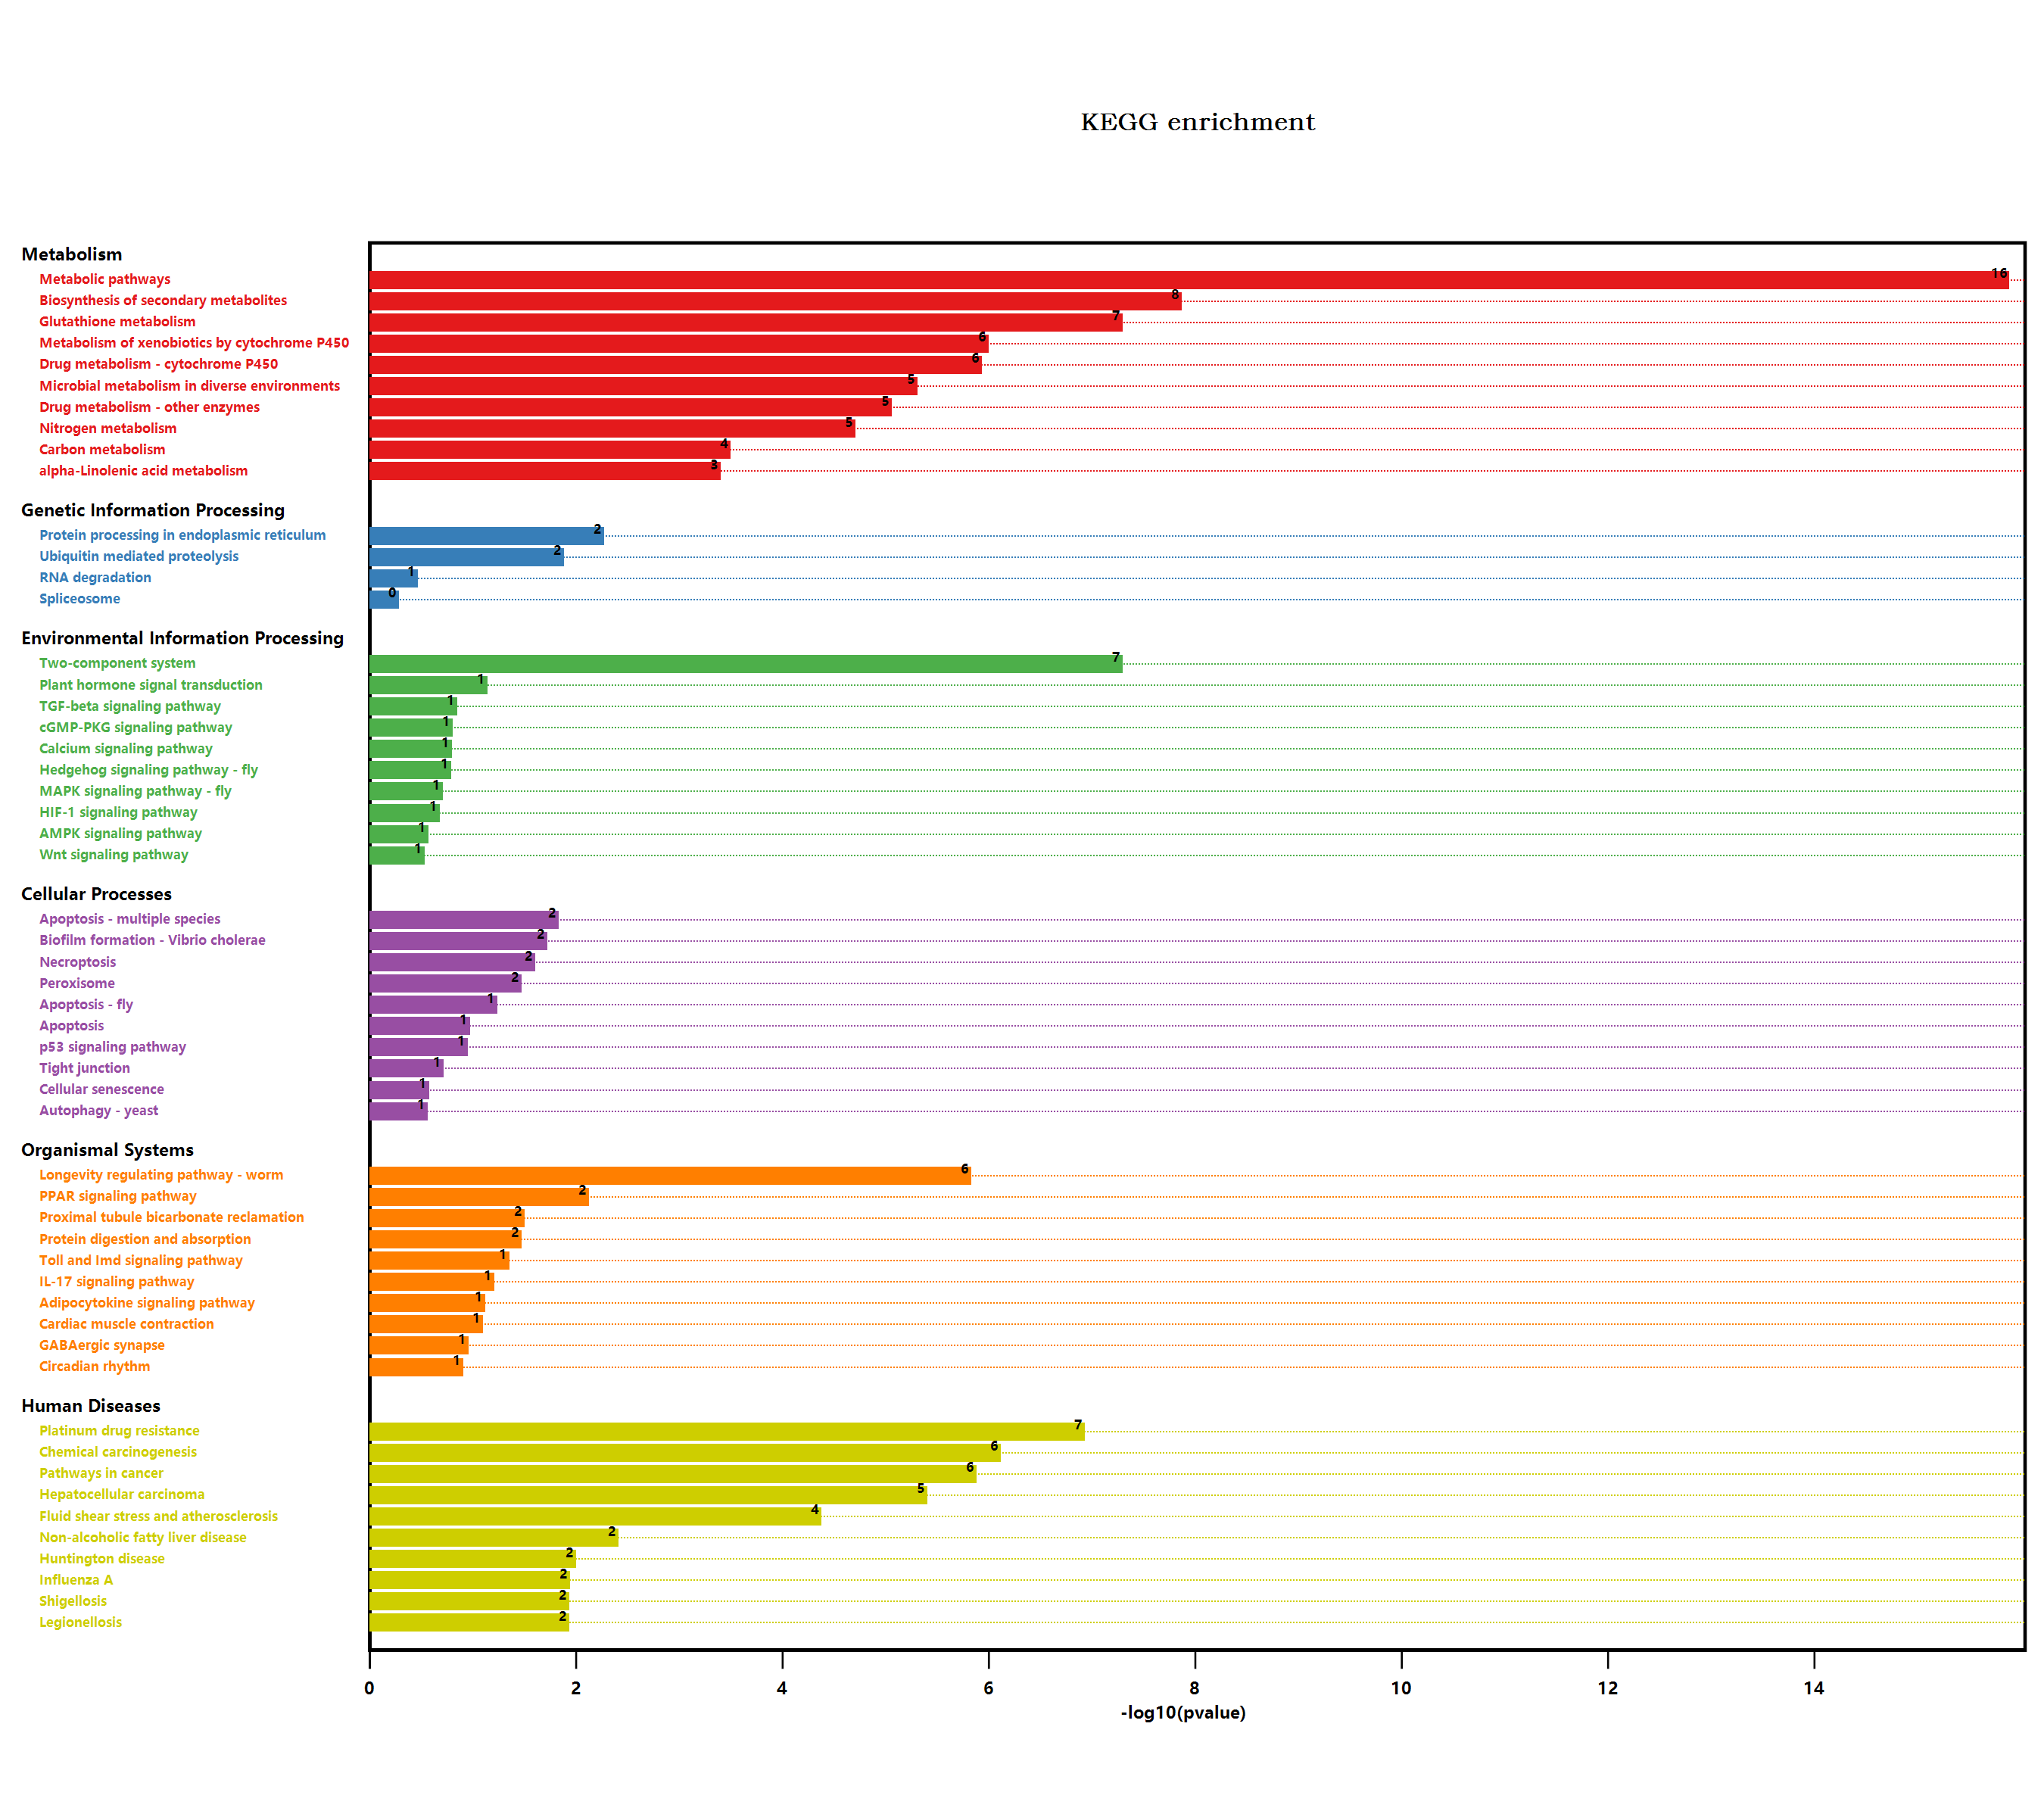

The data file committed next to this chart (first rows):
#Term, Database, ID, Input number, Background number, P-Value, Corrected P-Value, Input, Hyperlink, ORF
Valine, leucine and isoleucine degradati…, n/a, map00280, 1, 90, 0.1503, 0.2084, Q570C8, , Q570C8
Metabolic pathways, n/a, map01100, 37, 3837, 1.08527415824461E-16, 1.42170914730043E-14, Q9SRX4, Q5XEP9, Q39103, Q9SHH6, Q8L743, …, , Q9SRX4; Q5XEP9; Q39103; Q9SHH6; Q8L743; …
Tryptophan metabolism, n/a, map00380, 2, 109, 0.01709, 0.05742, P32961, Q9T003, , P32961; Q9T003
Glycolysis / Gluconeogenesis, n/a, map00010, 2, 205, 0.05343, 0.1167, Q9M9K1, Q9SJQ9, , Q9M9K1; Q9SJQ9
Ascorbate and aldarate metabolism, n/a, map00053, 1, 90, 0.1503, 0.2084, Q9FRL8, , Q9FRL8
Pyruvate metabolism, n/a, map00620, 1, 156, 0.2451, 0.2767, O82191, , O82191
Biosynthesis of secondary metabolites, n/a, map01110, 19, 2085, 1.12482117065029E-08, 7.36757866775938E-07, Q9FZ21, Q5XEP9, Q39103, Q8L743, Q42588, …, , Q9FZ21; Q5XEP9; Q39103; Q8L743; Q42588; …
Microbial metabolism in diverse environm…, n/a, map01120, 9, 663, 4.15275939653726E-06, 4.53342900788651E-05, Q8L743, Q42588, P11832, Q43314, Q9M9K1, …, , Q8L743; Q42588; P11832; Q43314; Q9M9K1; …
Fatty acid degradation, n/a, map00071, 1, 79, 0.1334, 0.1964, Q570C8, , Q570C8
Glycerolipid metabolism, n/a, map00561, 1, 104, 0.1714, 0.2169, Q9ZU49, , Q9ZU49
Sulfur metabolism, n/a, map00920, 1, 71, 0.1209, 0.1875, Q42588, , Q42588
Plant hormone signal transduction, n/a, map04075, 3, 496, 0.06103, 0.129, Q9ZWS6, O82333, O80992, , Q9ZWS6; O82333; O80992
Pathogenic Escherichia coli infection, n/a, map05130, 1, 152, 0.2396, 0.2754, Q9T0G2, , Q9T0G2
Shigellosis, n/a, map05131, 3, 241, 0.009829, 0.04953, Q9SY65, Q9C9Y7, Q9T0G2, , Q9SY65; Q9C9Y7; Q9T0G2
Salmonella infection, n/a, map05132, 2, 230, 0.06526, 0.1315, Q9SY65, Q9T0G2, , Q9SY65; Q9T0G2
Glycine, serine and threonine metabolism, n/a, map00260, 1, 123, 0.1991, 0.2415, Q9M9K1, , Q9M9K1
Autophagy - yeast, n/a, map04138, 1, 145, 0.23, 0.2667, Q9SF09, , Q9SF09
Protein digestion and absorption, n/a, map04974, 1, 15, 0.02823, 0.07867, Q9SF09, , Q9SF09
Phenylpropanoid biosynthesis, n/a, map00940, 3, 280, 0.01461, 0.05315, Q9ZV04, O80822, Q9SZB9, , Q9ZV04; O80822; Q9SZB9
Starch and sucrose metabolism, n/a, map00500, 3, 276, 0.01407, 0.05584, Q9C9H5, Q9M111, Q93YQ7, , Q9C9H5; Q9M111; Q93YQ7
Cyanoamino acid metabolism, n/a, map00460, 1, 104, 0.1714, 0.2169, P32961, , P32961
Hedgehog signaling pathway - fly, n/a, map04341, 1, 81, 0.1365, 0.1954, Q9SY65, , Q9SY65
MAPK signaling pathway - plant, n/a, map04016, 1, 238, 0.3482, 0.3621, O80992, , O80992
Plant-pathogen interaction, n/a, map04626, 1, 339, 0.4562, 0.4562, Q5XEP9, , Q5XEP9
Cell cycle, n/a, map04110, 1, 206, 0.3098, 0.3273, Q9SY65, , Q9SY65
Cell cycle - yeast, n/a, map04111, 1, 167, 0.2598, 0.286, Q9SY65, , Q9SY65
Oocyte meiosis, n/a, map04114, 1, 189, 0.2884, 0.3097, Q9SY65, , Q9SY65
Ubiquitin mediated proteolysis, n/a, map04120, 3, 252, 0.01107, 0.04999, Q9SY65, Q9FWT2, Q9C9Y7, , Q9SY65; Q9FWT2; Q9C9Y7
Viral carcinogenesis, n/a, map05203, 1, 227, 0.3353, 0.3514, Q9SI96, , Q9SI96
Human T-cell leukemia virus 1 infection, n/a, map05166, 1, 168, 0.2611, 0.2851, P40941, , P40941
RNA degradation, n/a, map03018, 1, 187, 0.2859, 0.3095, Q9LDZ0, , Q9LDZ0
Legionellosis, n/a, map05134, 2, 81, 0.009844, 0.04776, Q9SCN8, Q9T0G2, , Q9SCN8; Q9T0G2
Tuberculosis, n/a, map05152, 2, 129, 0.02329, 0.06781, Q9LDZ0, Q9T0G2, , Q9LDZ0; Q9T0G2
Longevity regulating pathway - worm, n/a, map04212, 6, 180, 1.23560784030705E-06, 1.61864627080224E-05, Q9SHH6, Q9XIF8, Q9LDZ0, Q9ZW24, Q9ZW30, …, , Q9SHH6; Q9XIF8; Q9LDZ0; Q9ZW24; Q9ZW30; …
Protein processing in endoplasmic reticu…, n/a, map04141, 4, 364, 0.004502, 0.02809, Q9SY65, Q9SSQ8, Q9C9Y7, Q9SCN8, , Q9SY65; Q9SSQ8; Q9C9Y7; Q9SCN8
Huntington disease, n/a, map05016, 4, 437, 0.008422, 0.04797, P24704, P40941, F4JWS8, Q9T0G2, , P24704; P40941; F4JWS8; Q9T0G2
Synaptic vesicle cycle, n/a, map04721, 1, 106, 0.1743, 0.2175, Q8LPF4, , Q8LPF4
alpha-Linolenic acid metabolism, n/a, map00592, 3, 71, 0.0003327, 0.002564, Q8GYB8, Q96242, Q570C8, , Q8GYB8; Q96242; Q570C8
AMPK signaling pathway, n/a, map04152, 1, 141, 0.2245, 0.2649, Q93ZH9, , Q93ZH9
Peroxisome, n/a, map04146, 2, 144, 0.02846, 0.07767, P24704, Q570C8, , P24704; Q570C8
Carbon metabolism, n/a, map01200, 6, 480, 0.0002654, 0.002173, Q8L743, Q42588, Q43314, Q9M9K1, O82191, …, , Q8L743; Q42588; Q43314; Q9M9K1; O82191; …
Fatty acid metabolism, n/a, map01212, 2, 111, 0.01768, 0.05789, Q570C8, Q9SVQ9, , Q570C8; Q9SVQ9
Biosynthesis of unsaturated fatty acids, n/a, map01040, 1, 38, 0.06742, 0.1328, Q570C8, , Q570C8
PPAR signaling pathway, n/a, map03320, 2, 64, 0.00633, 0.03769, Q570C8, O82191, , Q570C8; O82191
Hepatitis C, n/a, map05160, 1, 66, 0.113, 0.1839, Q9T0G2, , Q9T0G2
Methane metabolism, n/a, map00680, 2, 94, 0.01299, 0.05319, Q9M9K1, Q9SJQ9, , Q9M9K1; Q9SJQ9
Circadian rhythm - plant, n/a, map04712, 1, 71, 0.1209, 0.1875, P13114, , P13114
Epstein-Barr virus infection, n/a, map05169, 1, 154, 0.2424, 0.2761, Q9T0G2, , Q9T0G2
Nitrogen metabolism, n/a, map00910, 4, 79, 1.63469240392879E-05, 0.000153, P11832, Q43314, P32961, Q39161, , P11832; Q43314; P32961; Q39161
Parkinson disease, n/a, map05012, 3, 411, 0.03878, 0.09585, P40941, F4JWS8, Q9T0G2, , P40941; F4JWS8; Q9T0G2
Prion diseases, n/a, map05020, 1, 20, 0.03688, 0.09382, P24704, , P24704
Antigen processing and presentation, n/a, map04612, 1, 78, 0.1319, 0.1974, Q9SKY8, , Q9SKY8
Toxoplasmosis, n/a, map05145, 1, 81, 0.1365, 0.1954, Q9T0G2, , Q9T0G2
Drug metabolism - other enzymes, n/a, map00983, 5, 141, 7.33026763238138E-06, 7.38665430647663E-05, Q9SHH6, Q9XIF8, Q9ZW24, Q9ZW30, P46422, , Q9SHH6; Q9XIF8; Q9ZW24; Q9ZW30; P46422
Amino sugar and nucleotide sugar metabol…, n/a, map00520, 1, 249, 0.361, 0.3723, F4JTY4, , F4JTY4
Zeatin biosynthesis, n/a, map00908, 1, 59, 0.1018, 0.1767, Q93WC9, , Q93WC9
Alzheimer disease, n/a, map05010, 3, 426, 0.04234, 0.09906, P40941, F4JWS8, Q9T0G2, , P40941; F4JWS8; Q9T0G2
Biosynthesis of amino acids, n/a, map01230, 3, 419, 0.04066, 0.09685, Q42588, Q9M9K1, Q9SJQ9, , Q42588; Q9M9K1; Q9SJQ9
Longevity regulating pathway, n/a, map04211, 1, 65, 0.1114, 0.1859, Q93ZH9, , Q93ZH9
Cysteine and methionine metabolism, n/a, map00270, 1, 201, 0.3035, 0.3233, Q42588, , Q42588
... 71 more rows
